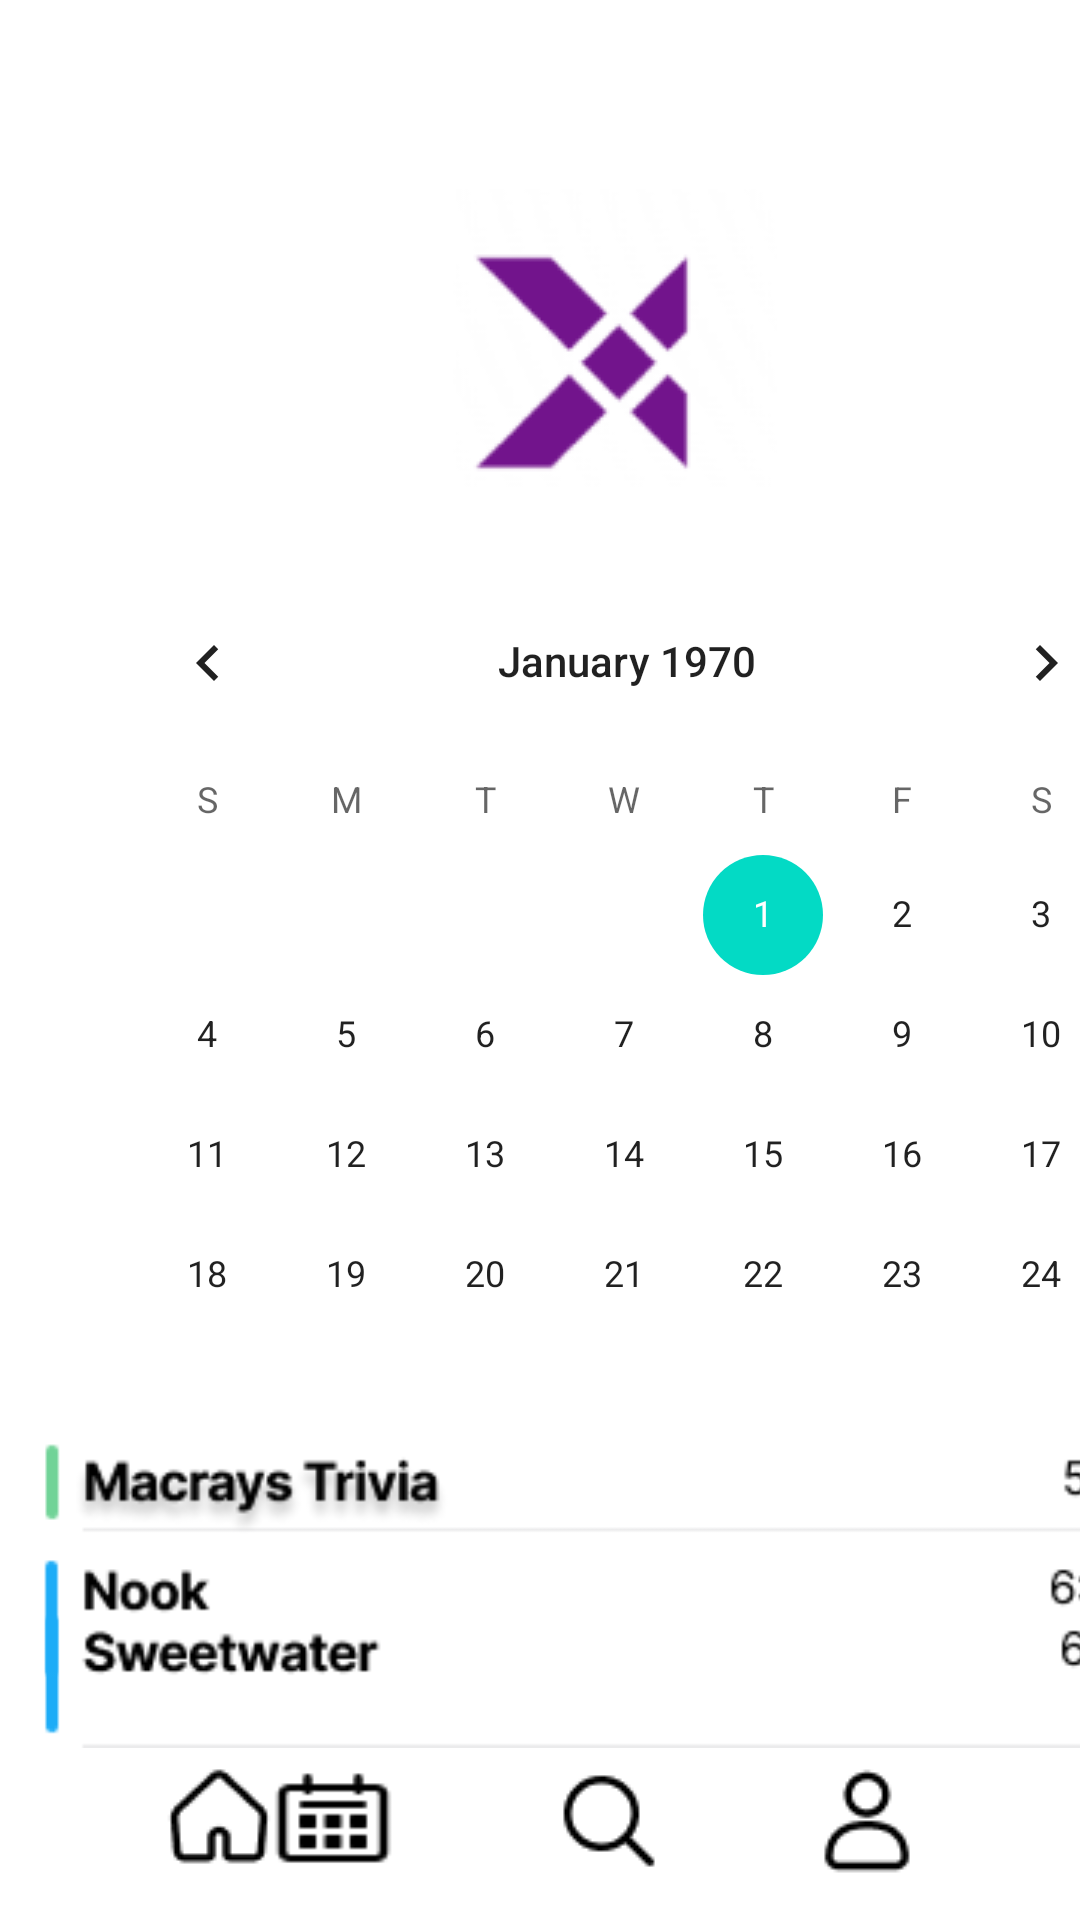

Android layout source for this screen:
<!-- AndroidManifest.xml: application theme Theme.Trivia_Night -->
<!-- res/layout/activity_calendar.xml -->
<?xml version="1.0" encoding="utf-8"?>
<androidx.constraintlayout.widget.ConstraintLayout xmlns:android="http://schemas.android.com/apk/res/android"
    xmlns:app="http://schemas.android.com/apk/res-auto"
    xmlns:tools="http://schemas.android.com/tools"
    android:layout_width="match_parent"
    android:layout_height="match_parent"
    android:background="@drawable/bg_purp"
    tools:context=".MainActivity">

    <ImageView
        android:id="@+id/home"
        android:layout_width="wrap_content"
        android:layout_height="wrap_content"
        android:layout_marginStart="53dp"
        android:layout_marginBottom="16dp"
        app:layout_constraintBottom_toBottomOf="parent"
        app:layout_constraintStart_toStartOf="parent"
        app:srcCompat="@drawable/home" />

    <ImageView
        android:id="@+id/calender"
        android:layout_width="46dp"
        android:layout_height="36dp"
        android:layout_marginEnd="49dp"
        android:layout_marginBottom="16dp"
        app:layout_constraintBottom_toBottomOf="parent"
        app:layout_constraintEnd_toStartOf="@+id/search"
        app:srcCompat="@drawable/calendar" />

    <ImageView
        android:id="@+id/search"
        android:layout_width="wrap_content"
        android:layout_height="wrap_content"
        android:layout_marginEnd="46dp"
        android:layout_marginBottom="13dp"
        app:layout_constraintBottom_toBottomOf="parent"
        app:layout_constraintEnd_toStartOf="@+id/profile"
        app:srcCompat="@drawable/search22" />

    <ImageView
        android:id="@+id/profile"
        android:layout_width="wrap_content"
        android:layout_height="wrap_content"
        android:layout_marginEnd="51dp"
        android:layout_marginBottom="13dp"
        app:layout_constraintBottom_toBottomOf="parent"
        app:layout_constraintEnd_toEndOf="parent"
        app:srcCompat="@drawable/name" />

    <ImageView
        android:id="@+id/imageView9"
        android:layout_width="wrap_content"
        android:layout_height="wrap_content"
        android:layout_marginStart="151dp"
        android:layout_marginTop="63dp"
        app:layout_constraintStart_toStartOf="parent"
        app:layout_constraintTop_toTopOf="parent"
        app:srcCompat="@drawable/small_logo" />


    <CalendarView
        android:id="@+id/calendarView"
        android:layout_width="366dp"
        android:layout_height="259dp"
        android:layout_marginStart="26dp"
        android:layout_marginTop="24dp"
        android:background="#ffff"
        app:layout_constraintStart_toStartOf="parent"
        app:layout_constraintTop_toBottomOf="@+id/imageView9" />

    <ImageView
        android:id="@+id/imageView11"
        android:layout_width="402dp"
        android:layout_height="56dp"
        android:layout_marginTop="18dp"
        app:layout_constraintStart_toStartOf="parent"
        app:layout_constraintTop_toBottomOf="@+id/calendarView"
        app:srcCompat="@drawable/event1" />

    <ImageView
        android:id="@+id/imageView12"
        android:layout_width="401dp"
        android:layout_height="71dp"
        app:layout_constraintStart_toStartOf="parent"
        app:layout_constraintTop_toBottomOf="@+id/imageView11"
        app:srcCompat="@drawable/event2" />

    <ImageView
        android:id="@+id/imageView13"
        android:layout_width="397dp"
        android:layout_height="72dp"
        android:layout_marginBottom="16dp"
        app:layout_constraintBottom_toTopOf="@+id/calender"
        app:layout_constraintStart_toStartOf="@+id/imageView12"
        app:srcCompat="@drawable/event3" />


</androidx.constraintlayout.widget.ConstraintLayout>
<!-- resources referenced by this layout -->
<resources>
  <!-- drawable calendar: png bitmap (drawable, 331 bytes) -->
  <!-- drawable event1: png bitmap (drawable, 3730 bytes) -->
  <!-- drawable event2: png bitmap (drawable, 1790 bytes) -->
  <!-- drawable event3: png bitmap (drawable, 1252 bytes) -->
  <!-- drawable home: png bitmap (drawable, 553 bytes) -->
  <!-- drawable name: png bitmap (drawable, 592 bytes) -->
  <!-- drawable search22: png bitmap (drawable, 480 bytes) -->
  <!-- drawable small_logo: png bitmap (drawable, 4742 bytes) -->
  <style name="Theme.Trivia_Night" parent="Theme.MaterialComponents.DayNight.NoActionBar">
          
          <item name="colorPrimary">@color/purple_500</item>
          <item name="colorPrimaryVariant">@color/purple_700</item>
          <item name="colorOnPrimary">@color/white</item>
          
          <item name="colorSecondary">@color/teal_200</item>
          <item name="colorSecondaryVariant">@color/teal_700</item>
          <item name="colorOnSecondary">@color/black</item>
          
          <item name="android:statusBarColor">?attr/colorPrimaryVariant</item>
          
      </style>
  <!-- not gathered from this repository: default colours our renderer supplied (Android Studio template values) -->
  <color name="purple_500">#FF6200EE</color>
  <color name="purple_700">#FF3700B3</color>
  <color name="teal_200">#FF03DAC5</color>
  <color name="teal_700">#FF018786</color>
  <color name="black">#FF000000</color>
  <color name="white">#FFFFFFFF</color>
</resources>
